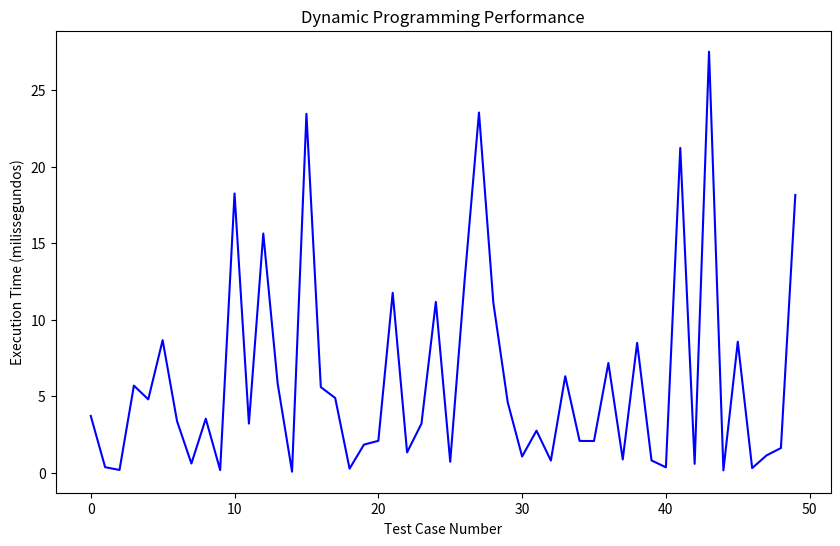
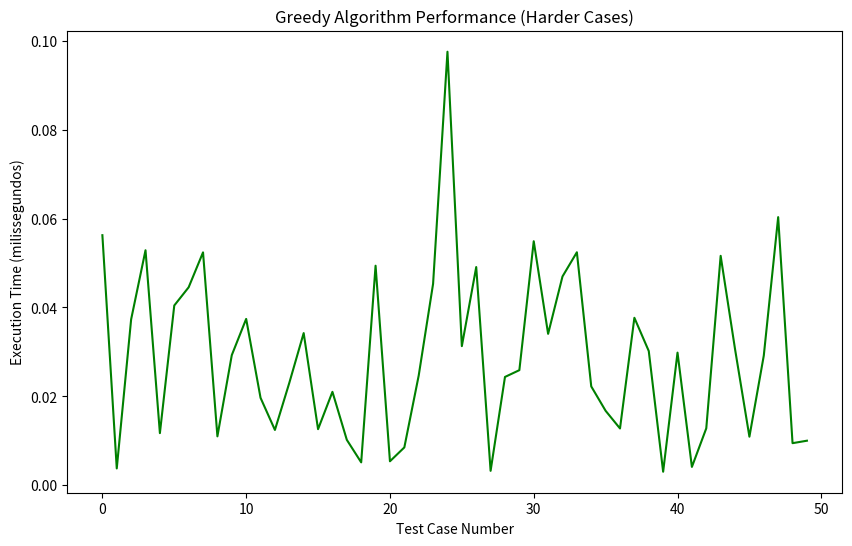
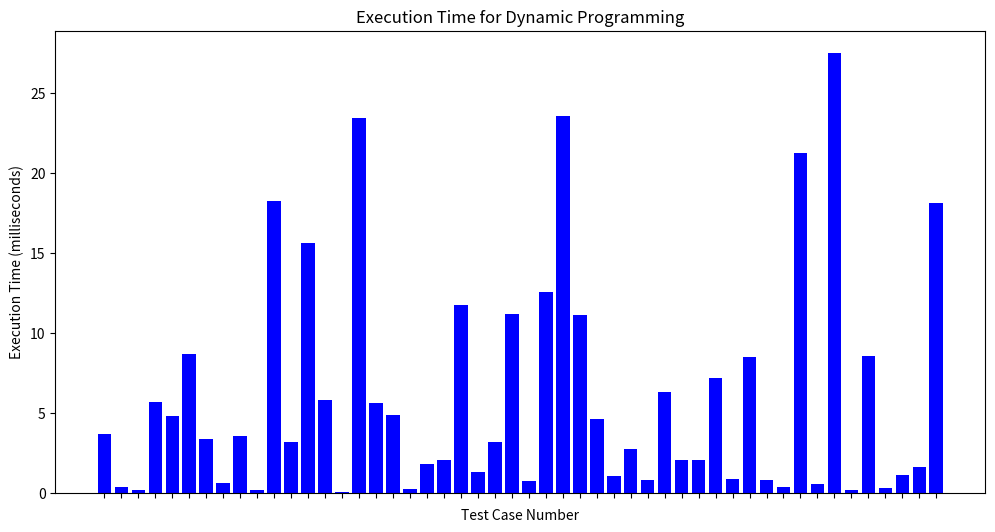
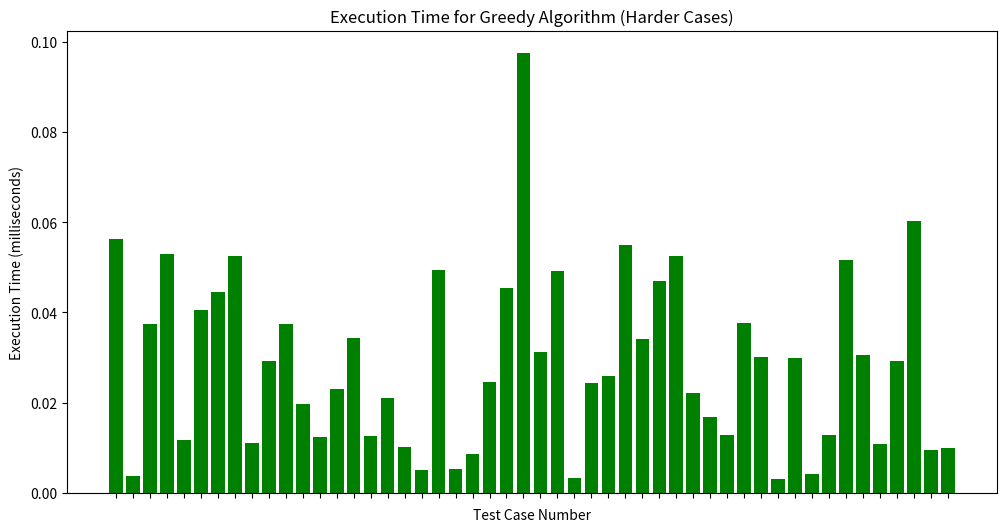

Here is the Python script that generated these plots, in order:
import random
import time
import matplotlib.pyplot as plt
import numpy as np

# Problema da mochila 0-1 (Binaria)
#
# xi ∈ N: quantidade do item i colocada na mochila.
# vi : valor de utilidade do item i.
# pi : peso do item i.
# L: capacidade da mochila.
# m: número de tipos de itens.
# Programaçao dinamica = quebrar o problema em subproblemas (estagios)


#dinamico
def knapsack_0_1(vi, pi, L, m):
    # Inicializando a matriz de programação dinâmica
    K = [[0 for x in range(L + 1)] for x in range(m + 1)]

    # Construindo a matriz em bottom up (de baixo para cima)
    for i in range(m + 1):
        for w in range(L + 1):
            if i == 0 or w == 0:
                K[i][w] = 0
            elif pi[i - 1] <= w:
                # Máximo entre não incluir o item i e incluir o item i
                K[i][w] = max(K[i - 1][w], vi[i - 1] + K[i - 1][w - pi[i - 1]])
            else:
                # Não é possível incluir o item i
                K[i][w] = K[i - 1][w]

    return K[m][L]

# Exemplo de uso
vi = [60, 100, 120] # Valores dos itens
pi = [10, 20, 30]   # Pesos dos itens
L = 30              # Capacidade da mochila
m = len(vi)         # Número de itens

#print("Valor máximo que pode ser obtido: ", knapsack_0_1(vi, pi, L, m))



# A estratégia gulosa é escolher os itens baseando-se na razão 
# entre o valor e o peso (valor por unidade de peso) e pegar primeiro os
#  itens com a maior razão.


def greedy_knapsack(vi, pi, L, m):
    # Criando uma lista de índices dos itens
    indices = list(range(m))
    # Calculando a razão valor-peso e ordenando os itens por essa razão
    ratio = [(vi[i] / pi[i], i) for i in indices]
    ratio.sort(reverse=True)

    total_value = 0
    for r, i in ratio:
        if pi[i] <= L:
            total_value += vi[i]
            L -= pi[i]
        else:
            total_value += r * L
            break

    return total_value

# Exemplo de uso
vi = [60, 100, 120] # Valores dos itens
pi = [10, 20, 30]   # Pesos dos itens
L = 50              # Capacidade da mochila
m = len(vi)         # Número de itens

#print("Valor máximo que pode ser obtido (abordagem gulosa): ", greedy_knapsack(vi, pi, L, m))
# Funções para plotar gráficos individuais

def plot_individual_graph(times, title, color):
    plt.figure(figsize=(10, 6))
    plt.plot(times, color=color)
    plt.xlabel('Test Case Number')
    plt.ylabel('Execution Time (milissegundos)')
    plt.title(title)
    plt.show()

def plot_individual_column_graph(times, title, color):
    n_tests = len(times)  # Número de casos de teste
    indices = np.arange(n_tests)  # Índices para o eixo x

    # Criando o gráfico de barras individual
    plt.figure(figsize=(12, 6))
    plt.bar(indices, times, color=color)

    # Adicionando títulos e labels
    plt.xlabel('Test Case Number')
    plt.ylabel('Execution Time (milliseconds)')
    plt.title(f'Execution Time for {title}')

    # Ajustando as marcações do eixo x para os números dos casos de teste
    # Nota: Removemos os labels do eixo x para evitar a desordem
    plt.xticks(indices, [''] * n_tests)

    # Exibindo o gráfico
    plt.show()
    
def generate_random_input(max_items, max_value, max_weight, make_harder_for_greedy=False):
    m = random.randint(1, max_items)
    vi = [random.randint(1, max_value) for _ in range(m)]
    pi = [random.randint(1, max_weight) for _ in range(m)]

    # Ajustando para tornar mais difícil para o algoritmo guloso
    if make_harder_for_greedy:
        # Tornando as razões valor/peso mais similares
        for i in range(m):
            adjustment = random.uniform(0.8, 1.2)
            vi[i] = int(vi[i] * adjustment)
            pi[i] = max(1, int(pi[i] * adjustment))  # Garantindo que o peso não seja zero

    L = random.randint(1, max_weight)
    return vi, pi, L, m

def test_performance(algorithm, test_cases, max_items, max_value, max_weight, make_harder_for_greedy=False):
    times = []
    for _ in range(test_cases):
        vi, pi, L, m = generate_random_input(max_items, max_value, max_weight, make_harder_for_greedy)
        start_time = time.perf_counter()  # Usando time.perf_counter para maior precisão
        algorithm(vi, pi, L, m)
        end_time = time.perf_counter()
        times.append((end_time - start_time) * 1000)  # Convertendo para milissegundos
    return times


# Parâmetros do teste
test_cases = 50   # Número de casos de teste
max_items = 200    # Número máximo de itens
max_value = 100    # Valor máximo de um item
max_weight = 1000  # Peso máximo de um item


# Executar os testes com os parâmetros ajustados
times_dynamic = test_performance(knapsack_0_1, test_cases, max_items, max_value, max_weight)
times_greedy = test_performance(greedy_knapsack, test_cases, max_items, max_value, max_weight, make_harder_for_greedy=True)

# Plotar os gráficos individuais
plot_individual_graph(times_dynamic, 'Dynamic Programming Performance', 'blue')
plot_individual_graph(times_greedy, 'Greedy Algorithm Performance (Harder Cases)', 'green')

plot_individual_column_graph(times_dynamic, 'Dynamic Programming', 'blue')
plot_individual_column_graph(times_greedy, 'Greedy Algorithm (Harder Cases)', 'green')